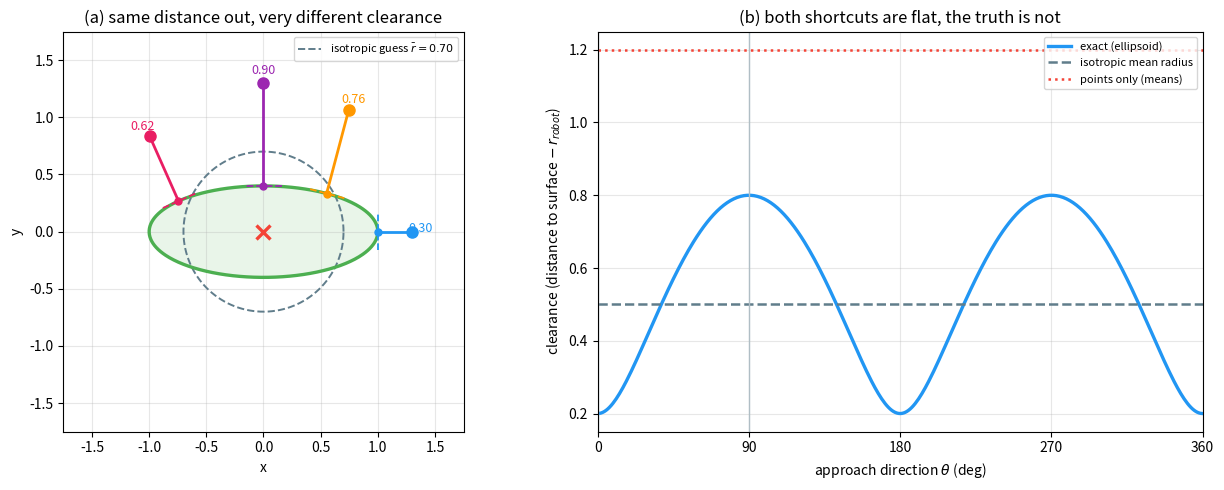

Reproduce this figure in Python. (Note: this script raises an exception after producing the figure.)
#!/usr/bin/env python3
"""具身高斯综述配图 2：为什么必须用椭球而不是椭球中心。

用一个二维椭圆（各向异性高斯）说明：
  - 从椭圆中心沿不同方向往外走同样距离，到椭圆表面的间隙差别很大
  - 把高斯简化成一个点（点云路线）或一个各向同性的球（平均半径），
    得到的间隙是常值，在大长轴方向上会严重高估安全性

输出：public/embodied_gs_ellipsoid_collision.png
"""
import numpy as np
import matplotlib.pyplot as plt
from scipy.optimize import minimize_scalar

plt.rcParams.update({"font.size": 10, "axes.grid": True, "grid.alpha": 0.3})

A, B = 1.00, 0.40          # 椭圆半长轴、半短轴
R_PROBE = 1.30             # 探测点距中心的距离（大于 A，保证在椭圆外）
R_ROBOT = 0.10             # 机器人半径


def ellipse_point(phi, a=A, b=B):
    return np.array([a * np.cos(phi), b * np.sin(phi)])


def closest_point_on_ellipse(p):
    """数值求椭圆上距 p 最近的点。"""
    res = minimize_scalar(
        lambda phi: np.sum((p - ellipse_point(phi)) ** 2),
        bounds=(0.0, 2.0 * np.pi), method="bounded",
        options={"xatol": 1e-10},
    )
    return ellipse_point(res.x)


def exact_clearance(theta):
    """给定方向 theta，精确间隙 = 到椭圆表面距离 - 机器人半径。"""
    p = R_PROBE * np.array([np.cos(theta), np.sin(theta)])
    q = closest_point_on_ellipse(p)
    return float(np.linalg.norm(p - q) - R_ROBOT)


thetas = np.linspace(0.0, 2.0 * np.pi, 361)
exact = np.array([exact_clearance(t) for t in thetas])

r_bar = 0.5 * (A + B)                       # 各向同性近似：取平均半径
iso = R_PROBE - r_bar - R_ROBOT             # 常值，与方向无关
mean_only = R_PROBE - R_ROBOT               # 点云近似：高斯缩成一个点

i_major = int(np.argmin(np.abs(thetas - 0.0)))
i_minor = int(np.argmin(np.abs(thetas - np.pi / 2)))
print(f"[诊断] 沿长轴方向间隙 = {exact[i_major]:.3f}")
print(f"[诊断] 沿短轴方向间隙 = {exact[i_minor]:.3f}")
print(f"[诊断] 各向同性近似 = {iso:.3f}, 点云近似 = {mean_only:.3f}")
print(f"[诊断] 各向同性近似在长轴方向高估 = {iso - exact[i_major]:+.3f}")

fig, axes = plt.subplots(1, 2, figsize=(13, 5.0))

# ---- (a) 几何 ----
ax = axes[0]
phi = np.linspace(0, 2 * np.pi, 400)
ax.plot(A * np.cos(phi), B * np.sin(phi), color="#4CAF50", lw=2.4, zorder=3)
ax.fill(A * np.cos(phi), B * np.sin(phi), color="#4CAF50", alpha=0.12, zorder=1)
ax.plot(np.r_[r_bar * np.cos(phi), r_bar], np.r_[r_bar * np.sin(phi), 0.0],
        color="#607D8B", lw=1.4, ls="--", label=f"isotropic guess $\\bar r={r_bar:.2f}$")
ax.plot([0.0], [0.0], "x", color="#F44336", ms=10, mew=2.4, zorder=4)

for theta, col in zip(np.deg2rad([0, 55, 90, 140]),
                      ["#2196F3", "#FF9800", "#9C27B0", "#E91E63"]):
    p = R_PROBE * np.array([np.cos(theta), np.sin(theta)])
    q = closest_point_on_ellipse(p)
    ax.plot([p[0]], [p[1]], "o", color=col, ms=8, zorder=5)
    ax.plot([p[0], q[0]], [p[1], q[1]], "-", color=col, lw=2.0, zorder=4)
    ax.plot([q[0]], [q[1]], "o", color=col, ms=5, zorder=5)
    n = (p - q) / np.linalg.norm(p - q)
    t = np.array([-n[1], n[0]])
    seg = np.stack([q - 0.16 * t, q + 0.16 * t])
    ax.plot(seg[:, 0], seg[:, 1], "--", color=col, lw=1.3, zorder=4)
    ax.text(p[0] * 1.06, p[1] * 1.06, f"{np.linalg.norm(p - q):.2f}",
            color=col, fontsize=9, ha="center")

ax.set_xlim(-1.75, 1.75)
ax.set_ylim(-1.75, 1.75)
ax.set_aspect("equal")
ax.set_xlabel("x")
ax.set_ylabel("y")
ax.set_title("(a) same distance out, very different clearance")
ax.legend(loc="upper right", fontsize=8)

# ---- (b) 间隙随方向的变化 ----
ax = axes[1]
ax.plot(np.rad2deg(thetas), exact, color="#2196F3", lw=2.4, label="exact (ellipsoid)")
ax.axhline(iso, color="#607D8B", lw=1.8, ls="--", label="isotropic mean radius")
ax.axhline(mean_only, color="#F44336", lw=1.8, ls=":", label="points only (means)")
ax.axvline(0, color="#B0BEC5", lw=1.0)
ax.axvline(90, color="#B0BEC5", lw=1.0)
ax.set_xlim(0, 360)
ax.set_xticks([0, 90, 180, 270, 360])
ax.set_xlabel(r"approach direction $\theta$ (deg)")
ax.set_ylabel("clearance (distance to surface $-\\,r_{robot}$)")
ax.set_title("(b) both shortcuts are flat, the truth is not")
ax.legend(loc="upper right", fontsize=8)

fig.tight_layout()
fig.savefig("public/embodied_gs_ellipsoid_collision.png", dpi=150, bbox_inches="tight")
print("saved public/embodied_gs_ellipsoid_collision.png")
